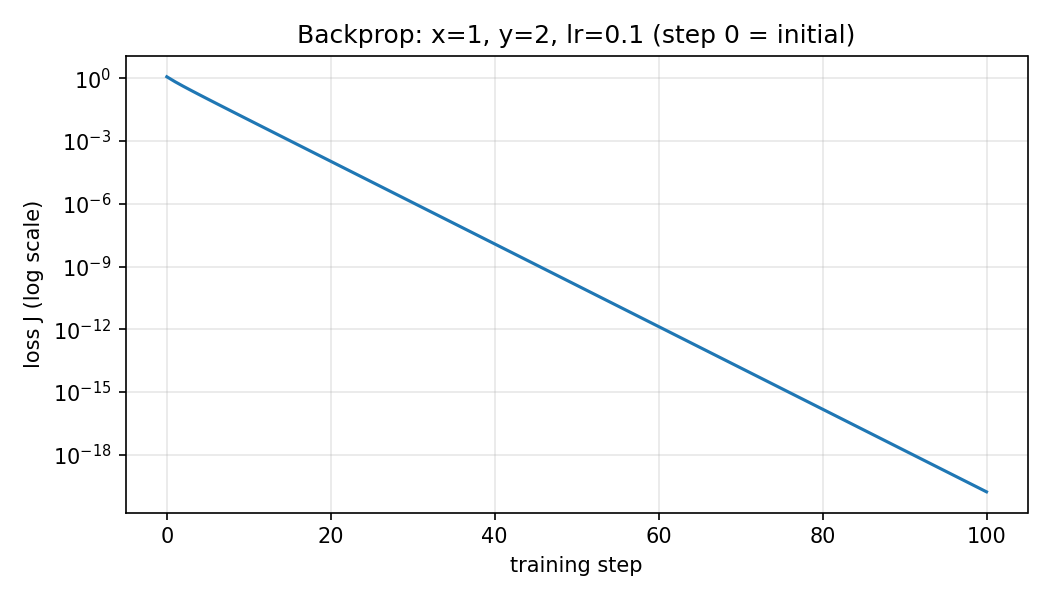

The data file committed next to this chart (first rows):
step, loss
0, 1.183
1, 0.6858
2, 0.4167
3, 0.2581
4, 0.1613
5, 0.1013
6, 0.06384
7, 0.04031
8, 0.02548
9, 0.01613
10, 0.01021
11, 0.006469
12, 0.0041
13, 0.002599
14, 0.001648
15, 0.001045
16, 0.000663
17, 0.0004206
18, 0.0002668
19, 0.0001693
20, 0.0001074
21, 6.81547594224222e-05
22, 4.32461954801781e-05
23, 2.7441668640114e-05
24, 1.74133275261007e-05
25, 1.10499391727041e-05
26, 7.01202511041394e-06
27, 4.44970660951429e-06
28, 2.82372723248996e-06
29, 1.79191272618819e-06
30, 1.13713794321844e-06
31, 7.21624364339796e-07
32, 4.57942140745646e-07
33, 2.90610388447102e-07
34, 1.84421919600263e-07
35, 1.17034698539343e-07
36, 7.42706629474276e-08
37, 4.71324921473406e-08
38, 2.99105129194405e-08
39, 1.89813719195641e-08
40, 1.20456866428897e-08
41, 7.64426443898513e-09
42, 4.85109730044461e-09
43, 3.07853703219036e-09
44, 1.95365947983278e-09
45, 1.23980512668085e-09
46, 7.86788573313521e-10
47, 4.99301310197377e-10
48, 3.16859989707049e-10
49, 2.0108150673552e-10
50, 1.27607699965831e-10
51, 8.09807229142189e-11
52, 5.13909247340323e-11
53, 3.26130358063817e-11
54, 2.06964582327798e-11
55, 1.31341158555014e-11
56, 8.33500107611009e-12
57, 5.28944958692276e-12
58, 3.35672148419366e-12
59, 2.13019880589626e-12
... 41 more rows
